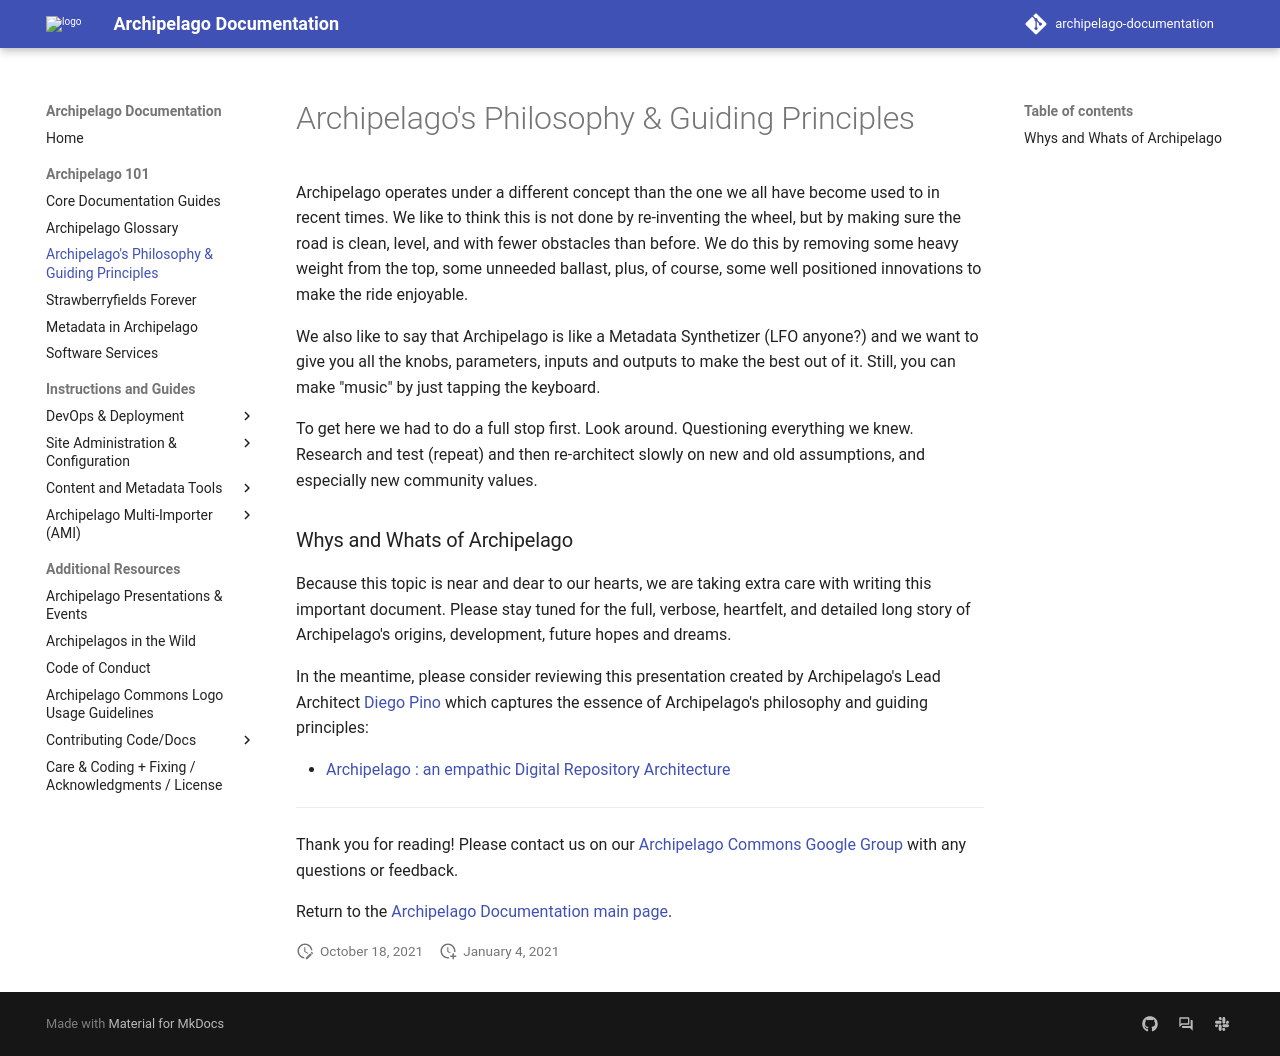

repository: esmero/archipelago-documentation · page: 1.7.0/ourtake/index.html · generator: mkdocs

# Archipelago's Philosophy & Guiding Principles

Archipelago operates under a  different concept than the one we all have become used to in recent times. We like to think this is not done by re-inventing the wheel, but by making sure the road is clean, level, and with fewer obstacles than before. We do this by removing some heavy weight from the top, some unneeded ballast, plus, of course, some well positioned innovations to make the ride enjoyable.

We also like to say that Archipelago is like a Metadata Synthetizer (LFO anyone?) and we want to give you all the knobs, parameters, inputs and outputs to make the best out of it. Still, you can make "music" by just tapping the keyboard.

To get here we had to do a full stop first. Look around. Questioning everything we knew. Research and test (repeat) and then re-architect slowly on new and old assumptions, and especially new community values.

### Whys and Whats of Archipelago

Because this topic is near and dear to our hearts, we are taking extra care with writing this important document. Please stay tuned for the full, verbose, heartfelt, and detailed long story of Archipelago's origins, development, future hopes and dreams.

In the meantime, please consider reviewing this presentation created by Archipelago's Lead Architect [Diego Pino](https://github.com/DiegoPino) which captures the essence of Archipelago's philosophy and guiding principles:

- [Archipelago : an empathic Digital Repository Architecture](https://tinyurl.com/archipelago-brief-presentation)


___

Thank you for reading! Please contact us on our [Archipelago Commons Google Group](https://groups.google.com/forum/#!forum/archipelago-commons) with any questions or feedback.

Return to the [Archipelago Documentation main page](index.md).
